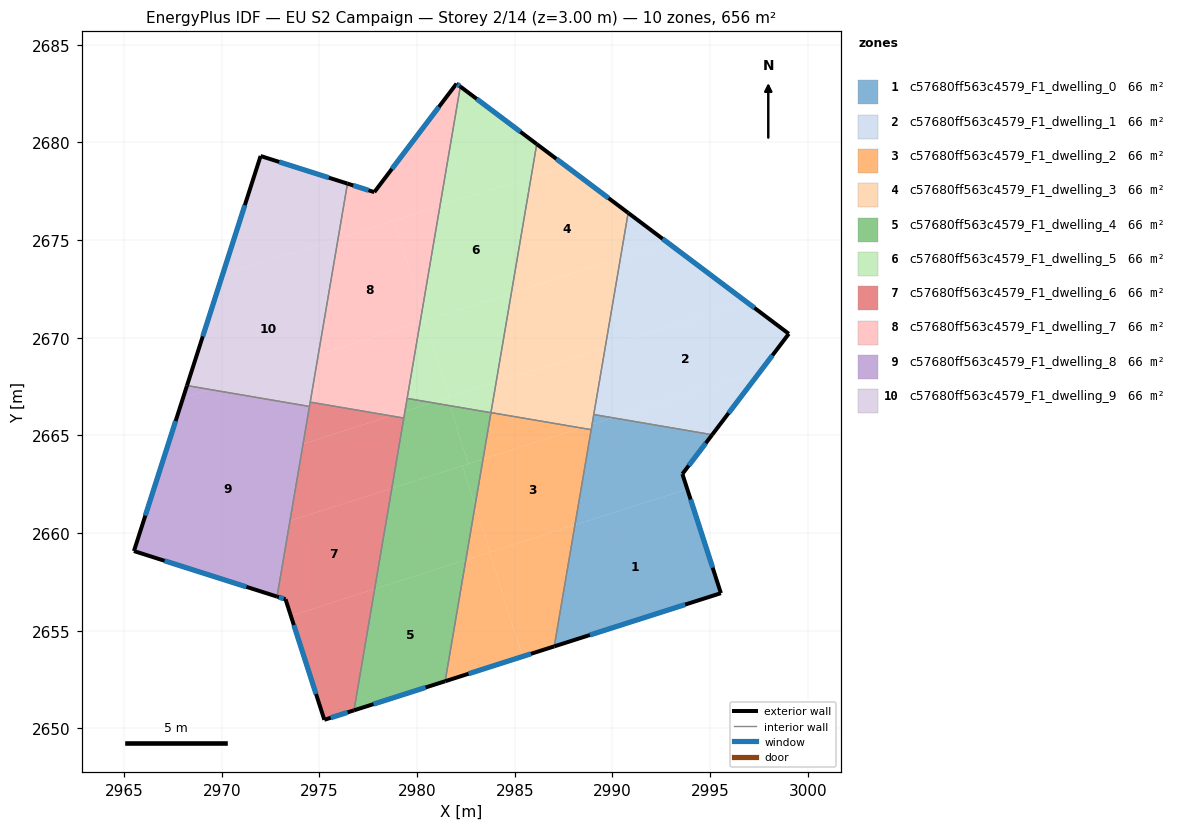
=== STOREY PLAN SPEC (per zone: floor XY polygon, exterior-wall plan segments, windows/doors) ===
zone 1: c57680ff563c4579_F1_dwelling_0  (65.6 m²)
  floor: (2993.83, 2662.25) (2995.55, 2656.92) (2987.02, 2654.20) (2988.08, 2660.41)
  floor: (2995.11, 2665.03) (2993.58, 2663.02) (2993.83, 2662.25) (2988.08, 2660.41) (2988.96, 2665.57) (2990.01, 2665.90)
  floor: (2990.01, 2665.90) (2988.96, 2665.57) (2989.05, 2666.07)
  exterior wall: (2993.58, 2663.02) – (2995.11, 2665.03)  [2.5 m]
    window: (2993.91, 2663.45) – (2994.78, 2664.60)  [2.5 m²]
  exterior wall: (2995.55, 2656.92) – (2993.58, 2663.02)  [6.4 m]
    window: (2995.13, 2658.23) – (2994.01, 2661.72)  [6.3 m²]
  exterior wall: (2987.02, 2654.20) – (2995.55, 2656.92)  [9.0 m]
    window: (2988.85, 2654.78) – (2993.73, 2656.34)  [8.8 m²]
  interior walls: 3
zone 2: c57680ff563c4579_F1_dwelling_1  (65.6 m²)
  floor: (2999.03, 2670.20) (2997.61, 2668.33) (2990.01, 2665.90) (2989.05, 2666.07) (2989.63, 2669.50) (2996.88, 2671.82)
  floor: (2996.88, 2671.82) (2989.63, 2669.50) (2990.41, 2674.07) (2992.85, 2674.85)
  floor: (2997.61, 2668.33) (2995.11, 2665.03) (2990.01, 2665.90)
  floor: (2992.85, 2674.85) (2990.41, 2674.07) (2990.81, 2676.39)
  exterior wall: (2999.03, 2670.20) – (2990.81, 2676.39)  [10.3 m]
    window: (2997.27, 2671.53) – (2992.57, 2675.06)  [10.1 m²]
  exterior wall: (2995.11, 2665.03) – (2999.03, 2670.20)  [6.5 m]
    window: (2995.95, 2666.14) – (2998.19, 2669.09)  [6.4 m²]
  interior walls: 2
zone 3: c57680ff563c4579_F1_dwelling_2  (65.6 m²)
  floor: (2988.91, 2665.29) (2988.08, 2660.41) (2983.74, 2659.02) (2982.97, 2661.41) (2983.38, 2663.78) (2988.38, 2665.38)
  floor: (2983.70, 2659.01) (2985.40, 2653.68) (2981.44, 2652.41) (2982.50, 2658.63)
  floor: (2988.38, 2665.38) (2983.38, 2663.78) (2983.78, 2666.17)
  floor: (2988.08, 2660.41) (2987.02, 2654.20) (2985.40, 2653.68) (2983.70, 2659.01)
  floor: (2982.97, 2661.41) (2983.74, 2659.02) (2982.50, 2658.63)
  exterior wall: (2981.44, 2652.41) – (2987.02, 2654.20)  [5.9 m]
    window: (2982.63, 2652.79) – (2985.83, 2653.81)  [5.7 m²]
  interior walls: 3
zone 4: c57680ff563c4579_F1_dwelling_3  (65.6 m²)
  floor: (2990.81, 2676.39) (2990.41, 2674.07) (2984.83, 2672.29) (2985.84, 2678.24) (2987.60, 2678.80)
  floor: (2989.63, 2669.50) (2988.96, 2665.57) (2988.38, 2665.38) (2983.78, 2666.17) (2984.05, 2667.72)
  floor: (2988.96, 2665.57) (2988.91, 2665.29) (2988.38, 2665.38)
  floor: (2990.41, 2674.07) (2989.63, 2669.50) (2984.05, 2667.72) (2984.83, 2672.29)
  floor: (2987.60, 2678.80) (2985.84, 2678.24) (2986.13, 2679.91)
  exterior wall: (2990.81, 2676.39) – (2986.13, 2679.91)  [5.9 m]
    window: (2989.80, 2677.14) – (2987.13, 2679.16)  [5.7 m²]
  interior walls: 4
zone 5: c57680ff563c4579_F1_dwelling_4  (65.6 m²)
  floor: (2982.50, 2658.63) (2981.44, 2652.41) (2976.77, 2650.92) (2977.83, 2657.13)
  floor: (2982.32, 2663.44) (2982.97, 2661.41) (2982.50, 2658.63) (2977.83, 2657.13) (2978.71, 2662.29)
  floor: (2983.38, 2663.78) (2982.97, 2661.41) (2982.32, 2663.44)
  floor: (2983.78, 2666.16) (2983.38, 2663.78) (2982.62, 2663.54) (2981.67, 2666.52)
  floor: (2980.77, 2666.67) (2979.38, 2666.23) (2979.49, 2666.89)
  floor: (2981.67, 2666.52) (2982.62, 2663.54) (2978.71, 2662.29) (2979.38, 2666.23) (2980.77, 2666.67)
  exterior wall: (2976.77, 2650.92) – (2981.44, 2652.41)  [4.9 m]
    window: (2977.77, 2651.24) – (2980.44, 2652.09)  [4.8 m²]
  interior walls: 4
zone 6: c57680ff563c4579_F1_dwelling_5  (65.6 m²)
  floor: (2984.83, 2672.29) (2984.05, 2667.72) (2981.68, 2666.96) (2980.43, 2670.88)
  floor: (2985.84, 2678.24) (2984.83, 2672.29) (2980.44, 2670.89) (2980.27, 2671.43) (2981.17, 2676.74)
  floor: (2980.43, 2670.88) (2981.68, 2666.96) (2980.77, 2666.67) (2979.49, 2666.89) (2980.16, 2670.79)
  floor: (2986.13, 2679.91) (2985.84, 2678.24) (2981.17, 2676.74) (2982.21, 2682.86)
  floor: (2981.54, 2666.92) (2981.67, 2666.52) (2980.77, 2666.67)
  floor: (2980.27, 2671.43) (2980.44, 2670.89) (2980.16, 2670.80)
  floor: (2984.05, 2667.72) (2983.78, 2666.16) (2981.67, 2666.52) (2981.54, 2666.92)
  exterior wall: (2986.13, 2679.91) – (2982.21, 2682.86)  [4.9 m]
    window: (2985.29, 2680.54) – (2983.05, 2682.23)  [4.8 m²]
  interior walls: 3
zone 7: c57680ff563c4579_F1_dwelling_6  (65.6 m²)
  floor: (2978.71, 2662.29) (2977.83, 2657.13) (2973.54, 2655.76) (2973.27, 2656.61) (2972.83, 2656.75) (2973.49, 2660.62)
  floor: (2977.83, 2657.13) (2976.77, 2650.92) (2975.25, 2650.44) (2973.54, 2655.76)
  floor: (2979.32, 2665.88) (2978.71, 2662.29) (2973.49, 2660.62) (2974.16, 2664.56) (2978.66, 2666.00)
  floor: (2978.66, 2666.00) (2974.16, 2664.56) (2974.53, 2666.70)
  exterior wall: (2975.25, 2650.44) – (2976.77, 2650.92)  [1.6 m]
    window: (2975.58, 2650.54) – (2976.44, 2650.82)  [1.6 m²]
  exterior wall: (2973.27, 2656.61) – (2975.25, 2650.44)  [6.5 m]
    window: (2973.69, 2655.29) – (2974.83, 2651.76)  [6.4 m²]
  exterior wall: (2972.83, 2656.75) – (2973.27, 2656.61)  [0.5 m]
    window: (2972.92, 2656.72) – (2973.17, 2656.64)  [0.4 m²]
  interior walls: 4
zone 8: c57680ff563c4579_F1_dwelling_7  (65.6 m²)
  floor: (2980.16, 2670.79) (2979.38, 2666.23) (2978.66, 2666.00) (2974.53, 2666.70) (2974.94, 2669.13)
  floor: (2982.21, 2682.86) (2981.17, 2676.74) (2975.96, 2675.08) (2976.44, 2677.89) (2977.81, 2677.45) (2982.02, 2683.00)
  floor: (2979.38, 2666.23) (2979.32, 2665.88) (2978.66, 2666.00)
  floor: (2978.81, 2675.99) (2980.27, 2671.43) (2980.16, 2670.80) (2974.94, 2669.13) (2975.96, 2675.08)
  floor: (2981.17, 2676.74) (2980.27, 2671.43) (2978.81, 2675.99)
  exterior wall: (2982.21, 2682.86) – (2982.02, 2683.00)  [0.2 m]
    window: (2982.17, 2682.89) – (2982.06, 2682.97)  [0.2 m²]
  exterior wall: (2977.81, 2677.45) – (2976.44, 2677.89)  [1.4 m]
    window: (2977.52, 2677.55) – (2976.73, 2677.80)  [1.4 m²]
  exterior wall: (2982.02, 2683.00) – (2977.81, 2677.45)  [7.0 m]
    window: (2981.12, 2681.81) – (2978.71, 2678.64)  [6.8 m²]
  interior walls: 4
zone 9: c57680ff563c4579_F1_dwelling_8  (65.6 m²)
  floor: (2969.38, 2667.35) (2968.02, 2666.92) (2968.22, 2667.55)
  floor: (2974.49, 2666.48) (2972.83, 2656.75) (2965.51, 2659.08) (2968.02, 2666.92) (2969.38, 2667.35)
  exterior wall: (2965.51, 2659.08) – (2972.83, 2656.75)  [7.7 m]
    window: (2967.07, 2658.58) – (2971.26, 2657.24)  [7.5 m²]
  exterior wall: (2968.22, 2667.55) – (2965.51, 2659.08)  [8.9 m]
    window: (2967.64, 2665.73) – (2966.09, 2660.89)  [8.7 m²]
  interior walls: 2
zone 10: c57680ff563c4579_F1_dwelling_9  (65.6 m²)
  floor: (2976.44, 2677.89) (2975.96, 2675.08) (2970.03, 2673.18) (2971.99, 2679.30)
  floor: (2975.96, 2675.08) (2974.49, 2666.48) (2968.22, 2667.55) (2970.03, 2673.18)
  exterior wall: (2971.99, 2679.30) – (2968.22, 2667.55)  [12.3 m]
    window: (2971.18, 2676.78) – (2969.03, 2670.07)  [12.1 m²]
  exterior wall: (2976.44, 2677.89) – (2971.99, 2679.30)  [4.7 m]
    window: (2975.48, 2678.19) – (2972.94, 2679.00)  [4.6 m²]
  interior walls: 3

=== DERIVED (storey summary) ===
Building: EU S2 Campaign
Storey: 2 of 14  (floor level z = 3.00 m)
Storey gross floor area: 656.0 m²
Zones on this storey: 10
  - c57680ff563c4579_F1_dwelling_0: floor 65.6 m²; exterior wall 17.9 m (53.7 m²); 3 window(s) 17.5 m²; WWR 32.7%
  - c57680ff563c4579_F1_dwelling_1: floor 65.6 m²; exterior wall 16.8 m (50.3 m²); 2 window(s) 16.5 m²; WWR 32.7%
  - c57680ff563c4579_F1_dwelling_2: floor 65.6 m²; exterior wall 5.9 m (17.6 m²); 1 window(s) 5.7 m²; WWR 32.7%
  - c57680ff563c4579_F1_dwelling_3: floor 65.6 m²; exterior wall 5.9 m (17.6 m²); 1 window(s) 5.7 m²; WWR 32.7%
  - c57680ff563c4579_F1_dwelling_4: floor 65.6 m²; exterior wall 4.9 m (14.7 m²); 1 window(s) 4.8 m²; WWR 32.7%
  - c57680ff563c4579_F1_dwelling_5: floor 65.6 m²; exterior wall 4.9 m (14.7 m²); 1 window(s) 4.8 m²; WWR 32.7%
  - c57680ff563c4579_F1_dwelling_6: floor 65.6 m²; exterior wall 8.5 m (25.6 m²); 3 window(s) 8.4 m²; WWR 32.7%
  - c57680ff563c4579_F1_dwelling_7: floor 65.6 m²; exterior wall 8.7 m (26.0 m²); 3 window(s) 8.5 m²; WWR 32.7%
  - c57680ff563c4579_F1_dwelling_8: floor 65.6 m²; exterior wall 16.6 m (49.8 m²); 2 window(s) 16.3 m²; WWR 32.7%
  - c57680ff563c4579_F1_dwelling_9: floor 65.6 m²; exterior wall 17.0 m (51.0 m²); 2 window(s) 16.7 m²; WWR 32.7%
Zone adjacency (shared interzone walls):
  - c57680ff563c4579_F1_dwelling_0 ↔ c57680ff563c4579_F1_dwelling_1
  - c57680ff563c4579_F1_dwelling_0 ↔ c57680ff563c4579_F1_dwelling_2
  - c57680ff563c4579_F1_dwelling_0 ↔ c57680ff563c4579_F1_dwelling_3
  - c57680ff563c4579_F1_dwelling_1 ↔ c57680ff563c4579_F1_dwelling_3
  - c57680ff563c4579_F1_dwelling_2 ↔ c57680ff563c4579_F1_dwelling_3
  - c57680ff563c4579_F1_dwelling_2 ↔ c57680ff563c4579_F1_dwelling_4
  - c57680ff563c4579_F1_dwelling_3 ↔ c57680ff563c4579_F1_dwelling_5
  - c57680ff563c4579_F1_dwelling_4 ↔ c57680ff563c4579_F1_dwelling_5
  - c57680ff563c4579_F1_dwelling_4 ↔ c57680ff563c4579_F1_dwelling_6
  - c57680ff563c4579_F1_dwelling_4 ↔ c57680ff563c4579_F1_dwelling_7
  - c57680ff563c4579_F1_dwelling_5 ↔ c57680ff563c4579_F1_dwelling_7
  - c57680ff563c4579_F1_dwelling_6 ↔ c57680ff563c4579_F1_dwelling_7
  - c57680ff563c4579_F1_dwelling_6 ↔ c57680ff563c4579_F1_dwelling_8
  - c57680ff563c4579_F1_dwelling_6 ↔ c57680ff563c4579_F1_dwelling_9
  - c57680ff563c4579_F1_dwelling_7 ↔ c57680ff563c4579_F1_dwelling_9
  - c57680ff563c4579_F1_dwelling_8 ↔ c57680ff563c4579_F1_dwelling_9